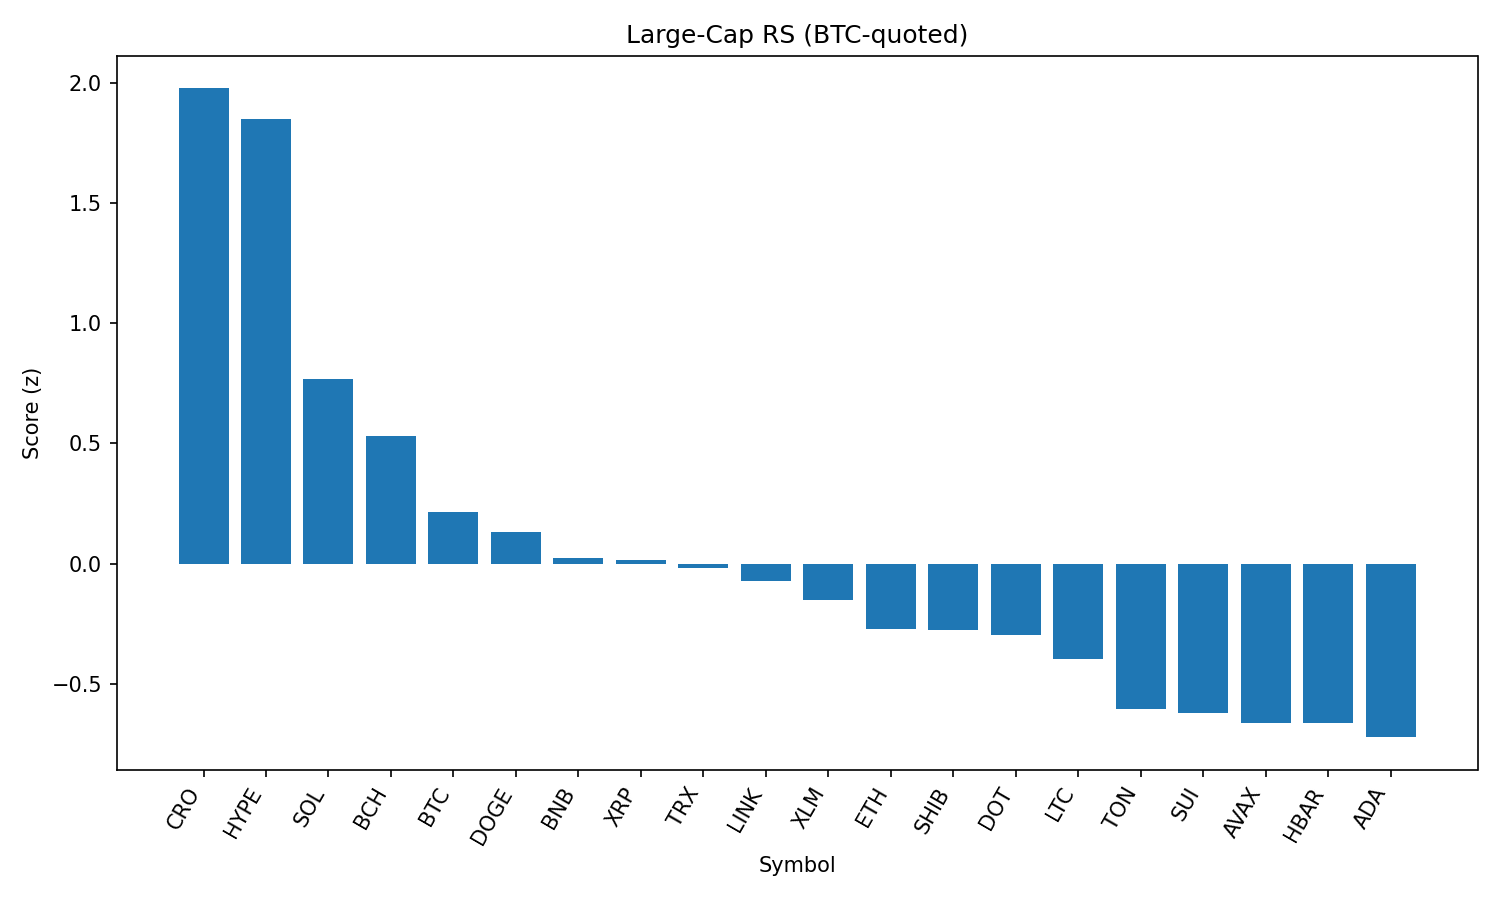

Values plotted in this chart, from the file beside it:
rank, name, symbol, price_btc, price_usd, pct_1h_btc, pct_24h_btc, pct_7d_btc, market_cap_rank, market_cap_usd, volume_usd, score
1, Cronos, CRO, 2.02e-06, 0.2244, -0.3481, 39.13, 60.4, 29, 7519324376, 1044442977, 1.977
2, Hyperliquid, HYPE, 0.0004414, 49.03, 0.7159, 7.539, 19.35, 14, 16372077318, 574594865, 1.851
3, Solana, SOL, 0.001842, 204.6, 0.04067, 8.019, 15.64, 6, 110604800948, 9467417799, 0.7672
4, Bitcoin Cash, BCH, 0.004997, 555.1, 0.1451, 2.431, 3.048, 21, 11077287261, 317280084, 0.5299
5, Bitcoin, BTC, 1.0, 111068, 0.0, 0.0, 0.0, 1, 2211494364038, 39567414268, 0.2141
6, Dogecoin, DOGE, 1.99e-06, 0.2207, -0.1614, 3.862, 5.415, 9, 33230145072, 2034797043, 0.1317
7, BNB, BNB, 0.007725, 858.1, -0.1535, 0.99, 5.808, 5, 119533712090, 1285685069, 0.02439
8, XRP, XRP, 2.71e-05, 3.01, -0.2236, 2.945, 6.691, 3, 179036312036, 6448189845, 0.01725
9, TRON, TRX, 3.14e-06, 0.3493, -0.1309, 0.2116, 2.091, 10, 33058350008, 1040067100, -0.01637
10, Chainlink, LINK, 0.0002201, 24.45, -0.2701, 4.548, 0.3403, 13, 16579416857, 1656690598, -0.07226
11, Stellar, XLM, 3.48e-06, 0.3863, -0.161, -1.032, -0.6048, 19, 12111022914, 432601022, -0.1501
12, Ethereum, ETH, 0.04137, 4595, -0.4713, 3.179, 11.42, 2, 554638706460, 40455456813, -0.2717
13, Shiba Inu, SHIB, 1.12476e-10, 1.249e-05, -0.3418, 1.552, 4.089, 30, 7360355381, 197844643, -0.275
14, Polkadot, DOT, 3.483e-05, 3.87, -0.348, 1.305, 4.011, 35, 5889841291, 241261171, -0.2963
15, Litecoin, LTC, 0.001016, 112.8, -0.39, 1.424, 0.7479, 26, 8597452909, 638375483, -0.3953
16, Toncoin, TON, 2.857e-05, 3.17, -0.4818, 0.3827, -0.8222, 27, 8151280354, 160765971, -0.6059
17, Sui, SUI, 3.093e-05, 3.44, -0.497, 0.2486, 0.4072, 20, 12082123559, 1260730406, -0.6195
18, Avalanche, AVAX, 0.0002195, 24.39, -0.6714, 3.52, 8.901, 22, 10299281079, 594807955, -0.6617
19, Hedera, HBAR, 2.16e-06, 0.2401, -0.5688, 0.6677, 5.182, 23, 10179059894, 243270446, -0.6633
20, Cardano, ADA, 7.75e-06, 0.8612, -0.6214, 1.641, 3.57, 11, 31410050279, 1564556322, -0.7217
21, Uniswap, UNI, 8.931e-05, 9.92, -0.6392, 1.299, -1.124, 34, 5955427237, 438360729, -0.8214
